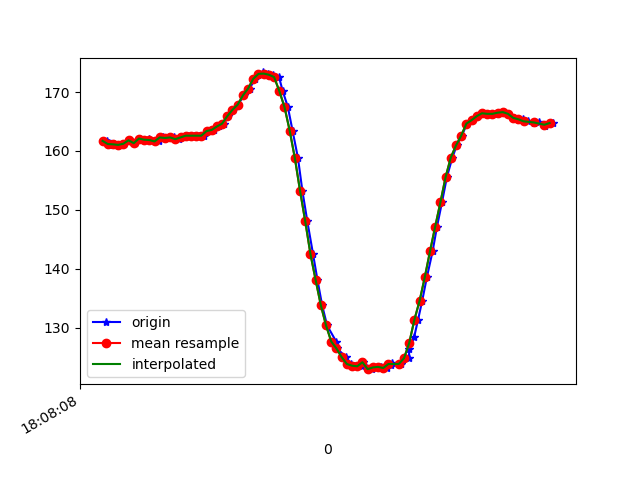

The file beside this chart, header and first rows:
1617818888979, 514532579449087, 161.71875, -242.48047, -66.21094
1617818888984, 514532598524902, 161.3, -243.3, -65.82
1617818888986, 514532617570196, 161, -242.7, -65.53
1617818889004, 514532636707054, 161.1, -242.9, -64.94
1617818889023, 514532655752347, 161, -243.5, -65.82
1617818889042, 514532674797641, 161.2, -242.8, -66.5
1617818889062, 514532693903977, 161.8, -243.2, -66.5
1617818889083, 514532712766143, 161.3, -242.9, -66.02
1617818889103, 514532732330299, 162.1, -242.5, -66.21
1617818889124, 514532751345071, 161.9, -242.5, -65.62
1617818889140, 514532770237758, 162, -242.6, -65.82
1617818889158, 514532789405137, 161.7, -242.7, -65.53
1617818889179, 514532808450430, 161.6, -242.8, -65.33
1617818889194, 514532827404160, 162.3, -242.3, -65.14
1617818889215, 514532846479975, 162.2, -242.3, -65.92
1617818889234, 514532865586311, 162.3, -242.5, -65.92
1617818889255, 514532884662126, 162, -242.5, -65.14
1617818889271, 514532903768462, 162.3, -242.4, -65.53
1617818889290, 514532922783235, 162.6, -242.6, -65.23
1617818889310, 514532941859050, 162.6, -242.2, -64.75
1617818889333, 514532960904343, 162.6, -242.5, -65.14
1617818889352, 514532979919116, 162.6, -241.7, -65.14
1617818889368, 514532999025452, 163.4, -241.8, -64.94
1617818889388, 514533018070745, 163.6, -242, -65.53
1617818889407, 514533037116039, 164.2, -241.8, -65.23
1617818889428, 514533056222375, 164.6, -241.6, -66.02
1617818889444, 514533075237148, 165.9, -241.1, -66.5
1617818889462, 514533094312962, 167, -240.7, -66.21
1617818889481, 514533113449820, 167.9, -241.3, -66.5
1617818889504, 514533132495114, 169.4, -241, -67.19
1617818889526, 514533151509886, 170.6, -240.9, -67.58
1617818889547, 514533170616222, 172.3, -241, -68.26
1617818889560, 514533189905686, 172.9, -240.9, -68.36
1617818889576, 514533208950980, 173.3, -241.8, -68.46
1617818889595, 514533227996273, 173.1, -241.8, -69.04
1617818889617, 514533247072088, 172.9, -242.3, -69.14
1617818889639, 514533266147903, 172.6, -242.7, -69.73
1617818889653, 514533285345803, 170.2, -242.9, -68.46
1617818889673, 514533304391097, 167.5, -243.4, -68.07
1617818889691, 514533323466912, 163.5, -243.8, -66.21
1617818889712, 514533342512206, 158.8, -244.9, -65.14
1617818889729, 514533361526978, 153.2, -246.7, -61.04
1617818889748, 514533380572271, 148, -248.3, -58.98
1617818889770, 514533400166949, 142.5, -251.3, -53.61
1617818889787, 514533418723901, 138.1, -253.9, -49.32
1617818889805, 514533437830238, 133.8, -256.7, -45.12
1617818889824, 514533456783967, 130.4, -259.3, -41.21
1617818889859, 514533476103953, 127.6, -262.2, -37.4
1617818889863, 514533494935597, 126.5, -264, -32.81
1617818889896, 514533514164018, 125.0, -266.5, -29.59
1617818889915, 514533533789217, 123.8, -268.8, -26.86
1617818889929, 514533552956596, 123.5, -270.3, -24.51
1617818889958, 514533572123975, 123.4, -271.1, -23.14
1617818889962, 514533591169268, 124.1, -271.8, -22.17
1617818889997, 514533610397690, 122.9, -272.7, -21.29
1617818890000, 514533629652774, 123.2, -272.7, -21.58
1617818890033, 514533648728589, 123.3, -272, -21.68
1617818890053, 514533667865447, 123.1, -271.7, -24.22
1617818890070, 514533687124389, 123.7, -271.3, -26.17
1617818890074, 514533706291768, 123.9, -270.1, -27.54
1617818890108, 514533725520190, 123.8, -268.8, -31.45
... 31 more rows
